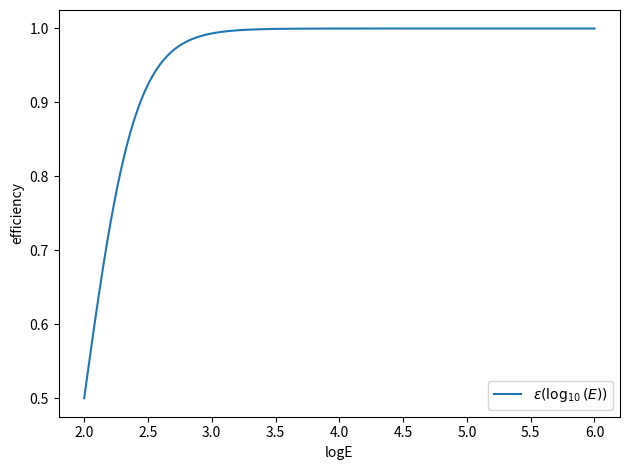

Here is the Python script that generated this plot: (Note: this script raises an exception after producing the figure.)
#Exam exercise for Data Analysis course (Part 3)

import numpy as np
import matplotlib.pyplot as plt


#----------------------------------------------------------------------------
# Detector parameters
area = 1.0  # m^2 (per plane)
distance = 0.4  # m (between planes)
logE_min, logE_max = 2., 6.  # log10(E) energy range
e_min = 10.**logE_min
e_max = 10.**logE_max
nbins = 50
logE_bin = np.linspace(logE_min, logE_max, nbins)
plane_width = np.sqrt(area)  # Assuming square planes: 1 m x 1 m


#----------------------------------------------------------------------------
#Functions

# Efficiency function
def efficiency(logE):
    return 1. - (1. / (np.exp((logE - 2.) / 0.2) + 1.))


# Monte Carlo simulation function
def simulate_effective_area(theta_deg, Nev=1000000):
    theta_rad = np.radians(theta_deg)  # Convert to radians
    xvett, yvett, zvett = np.sin(theta_rad), 0, np.cos(theta_rad)  # Directional cosines

    # Generate random impact points on the first plane (z = 0)
    rng = np.random.default_rng()
    x = -plane_width / 2 + plane_width * rng.random(Nev)
    y = -plane_width / 2 + plane_width * rng.random(Nev)

    # Project impact points onto the second plane (z = 0.4 m)
    xd = x + (distance / zvett) * xvett
    yd = y + (distance / zvett) * yvett
    print(np.all(yd == y))
    # Generate energies with E^-1 spectrum using inverse transform sampling
    u1 = rng.random(Nev)
    energies = e_min * np.exp( u1 * np.log(e_max / e_min))
    #print(energies)

    # Energy mask using the hit/miss method
    u5 = rng.random(Nev)
    e_mask = u5 < efficiency(np.log10(energies))

    # Geometric mask: Check if particles hit both planes
    g_mask = (
        (x > -plane_width / 2) & (x < plane_width / 2) &
        (y > -plane_width / 2) & (y < plane_width / 2) &
        (xd > -plane_width / 2) & (xd < plane_width / 2) &
        (yd > -plane_width / 2) & (yd < plane_width / 2)
    )

    # Combine energy and geometric masks
    total_mask = e_mask & g_mask

    #Bin data
    logE_sim = np.log10(energies)
    
    logE_sim_counts, _ = np.histogram(logE_sim, bins=logE_bin)
    logE_hits_counts, _ = np.histogram(logE_sim[total_mask], bins=logE_bin)

    # Calculate effective area
    projected_area = area * np.cos(theta_rad)  # projected area
    a_eff = projected_area * (logE_hits_counts / logE_sim_counts)

    return a_eff, logE_sim_counts, logE_hits_counts


#----------------------------------------------------------------------------

# Simulate for two angles
theta1, theta2 = 60., 25.
a_eff_60, logE_60, hits_60 = simulate_effective_area(theta1)
a_eff_25, logE_25, hits_25 = simulate_effective_area(theta2)


#----------------------------------------------------------------------------
# Plot results

#Efficiency plot
xE =  np.linspace(logE_min, logE_max, 1000)
plt.figure()
plt.plot(xE,efficiency(xE), label=r'$\epsilon(\log_{10}(E))$')
plt.xlabel('logE')
plt.ylabel('efficiency')
plt.legend()
plt.tight_layout()
plt.savefig("img/eff(E)_plot.pdf")


#Effective Area plot
bin_centers = 0.5 * (logE_bin[:-1] + logE_bin[1:])

fig1, ax1 = plt.subplots()
ax1.plot(bin_centers, a_eff_60, label=r'A$_{\text{eff}}$ - θ = 60°', color='blue')
ax1.set_xlabel(r'$\log_{10}(E)$')
ax1.set_ylabel(r'$A_{\text{eff}}(E)$ [m$^2$]')
ax1.legend()
fig1.tight_layout()
fig1.savefig("img/a_eff_60.pdf")

fig2, ax2 = plt.subplots()
ax2.plot(bin_centers, a_eff_25, label=r'A$_{\text{eff}}$ - θ = 25°', color='blue')
ax2.set_xlabel(r'$\log_{10}(E)$')
ax2.set_ylabel(r'$A_{\text{eff}}(E)$ [m$^2$]')
ax1.legend()
fig2.tight_layout()
fig2.savefig("img/a_eff_25.pdf")

#Simulated energy vs. hit energy
fig3, ax3 = plt.subplots()
ax3.plot(bin_centers, logE_60, label ="Simulated energy", color = "blue")
ax3.plot(bin_centers, hits_60, label = "Final energy", color = "orange")
ax3.set_xlabel(r'$\log_{10}(E)$')
ax3.set_ylabel("Counts")
ax3.set_title(r'$\theta = 60˚$')
ax3.legend()
fig3.tight_layout()
fig3.savefig("img/Energy_60.pdf")

fig4, ax4 = plt.subplots()
ax4.plot(bin_centers, logE_25, label ="Simulated energy", color = "blue")
ax4.plot(bin_centers, hits_25, label = "Final energy", color = "orange")
ax4.set_xlabel(r'$\log_{10}(E)$')
ax4.set_ylabel("Counts")
ax4.set_title(r'$\theta = 25˚$')
ax4.legend()
fig4.tight_layout()
fig4.savefig("img/Energy_25.pdf")